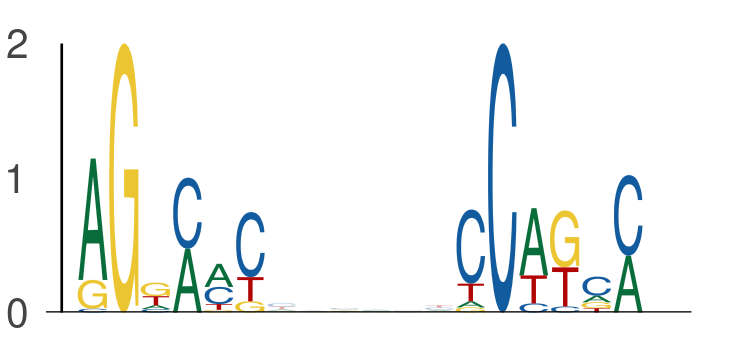

The table this chart was drawn from, first rows:
seq_index, start_position, end_position, is_reversed_complement
2840, 92, 98, 0
2840, 104, 110, 0
686, 135, 141, 0
686, 147, 153, 0
5434, 111, 117, 0
5434, 123, 129, 0
2782, 45, 51, 0
2782, 57, 63, 0
1895, 128, 134, 0
1895, 140, 146, 0
4168, 30, 36, 0
4168, 42, 48, 0
5822, 145, 151, 0
5822, 157, 163, 0
2085, 74, 80, 0
2085, 86, 92, 0
4950, 18, 24, 0
4950, 30, 36, 0
5839, 136, 142, 0
5839, 148, 154, 0
5839, 64, 70, 0
5839, 76, 82, 0
4917, 123, 129, 0
4917, 135, 141, 0
1660, 88, 94, 0
1660, 100, 106, 0
1634, 137, 143, 0
1634, 149, 155, 0
2535, 74, 80, 0
2535, 86, 92, 0
3690, 30, 36, 0
3690, 42, 48, 0
216, 14, 20, 0
216, 26, 32, 0
2900, 117, 123, 0
2900, 129, 135, 0
4756, 139, 145, 0
4756, 151, 157, 0
486, 88, 94, 0
486, 100, 106, 0
3339, 140, 146, 0
3339, 152, 158, 0
2387, 125, 131, 0
2387, 137, 143, 0
2387, 50, 56, 0
2387, 62, 68, 0
4823, 92, 98, 0
4823, 104, 110, 0
407, 118, 124, 0
407, 130, 136, 0
2370, 41, 47, 0
2370, 53, 59, 0
5422, 92, 98, 0
5422, 104, 110, 0
630, 74, 80, 0
630, 86, 92, 0
2870, 23, 29, 0
2870, 35, 41, 0
5622, 89, 95, 0
5622, 101, 107, 0
... 582 more rows
